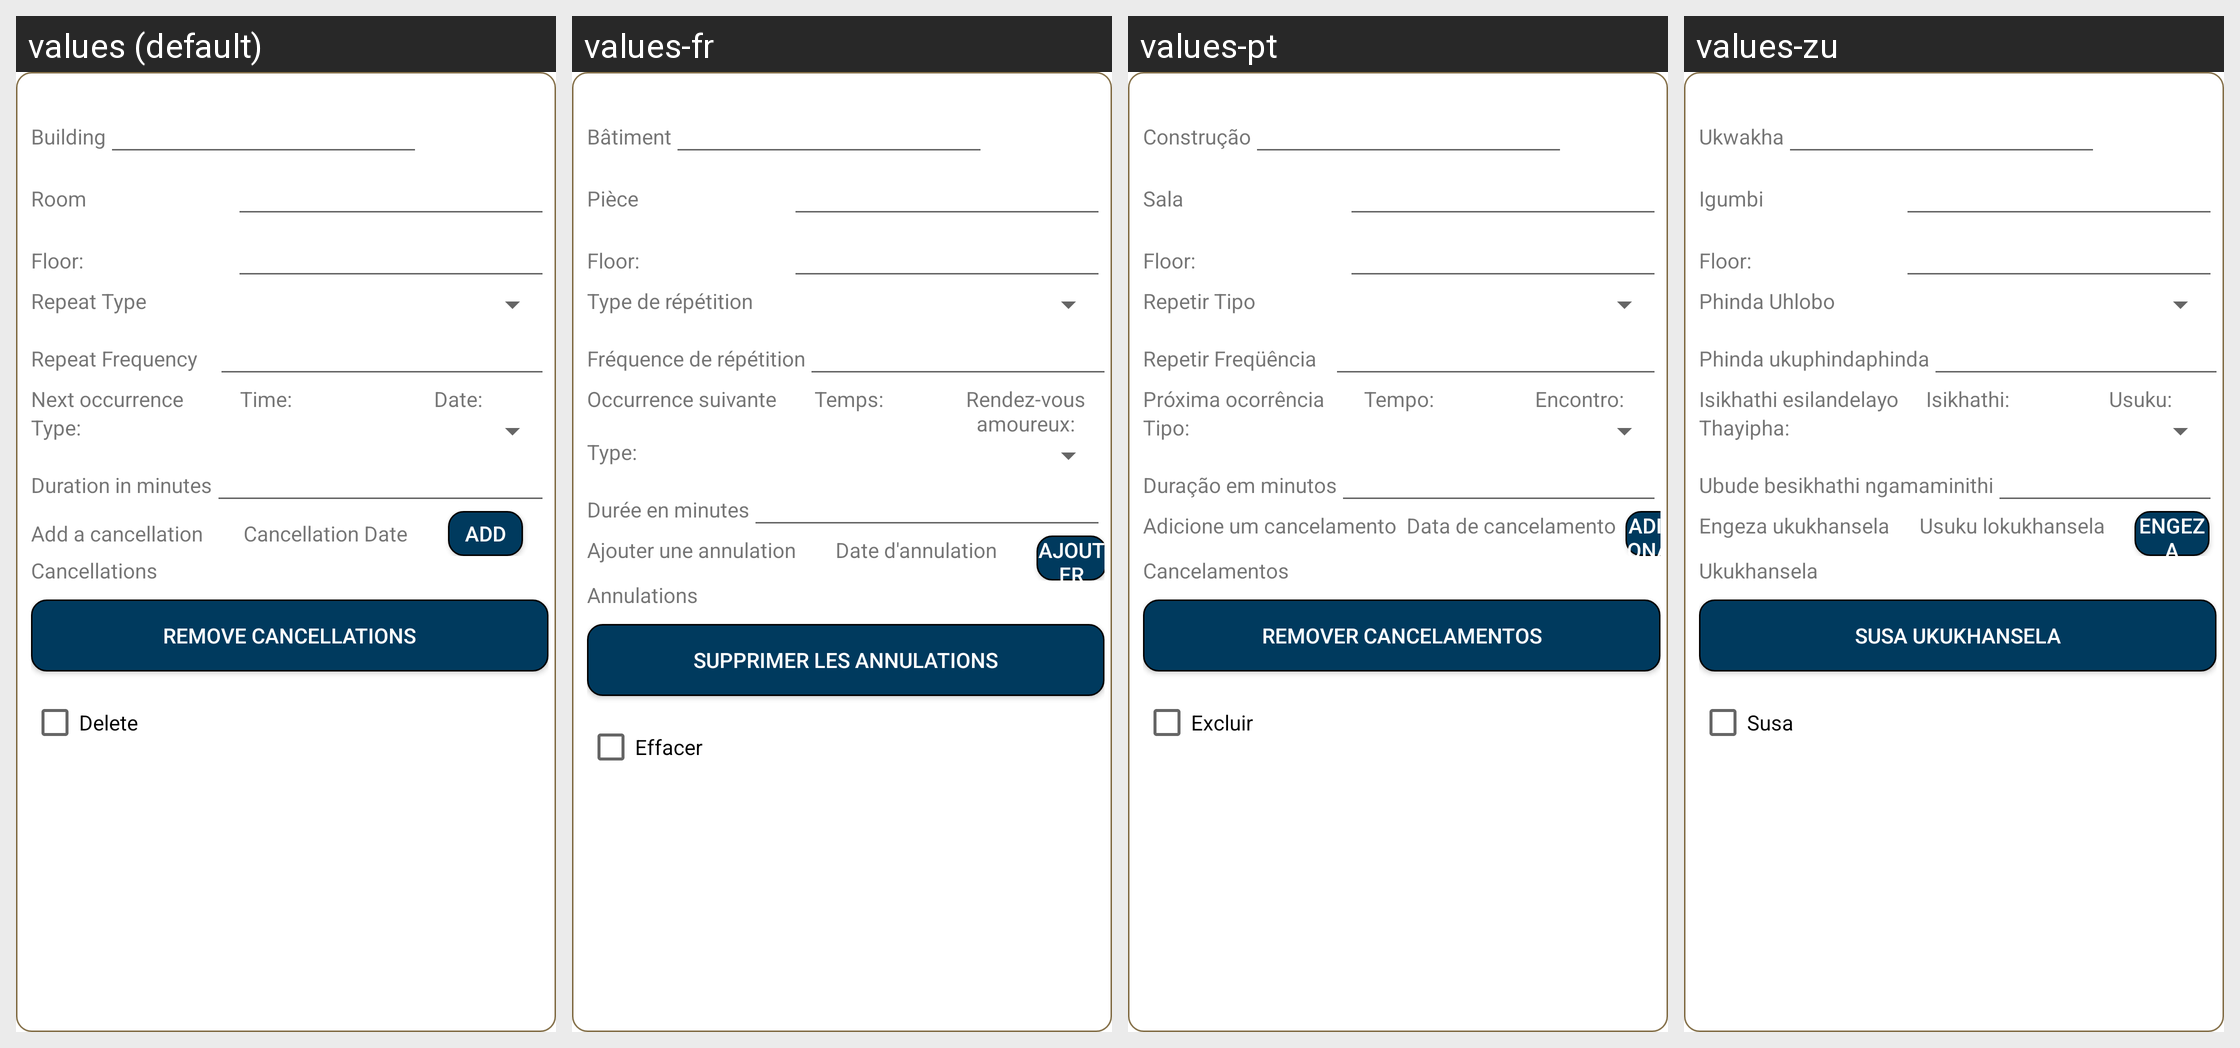

Here is an Android app screen in its default locale and in the app's own translations. Write out the translated-string differences for the strings that appear on this screen.
Android screen res/layout/session.xml rendered under 4 locales, left to right: values (default), values-fr, values-pt, values-zu. Device: Nexus 5 (rendered at 1080×1920; each locale shown at half size, 540×960, under a caption strip naming it); theme Theme.MaterialComponents.DayNight.NoActionBar.
Other locales in the repository, not shown: values-af, values-af-rZA, values-xh.
Strings drawn on this screen, with the default value and each locale's value (text and hints the layout hard-codes, and strings that could not be matched under every locale, appear in the picture but are not listed):

building
  values: Building
  values-fr: Bâtiment
  values-pt: Construção
  values-zu: Ukwakha

room
  values: Room
  values-fr: Pièce
  values-pt: Sala
  values-zu: Igumbi

floor
  values: Floor:
  values-fr: Floor:  [not translated; the default value is used]
  values-pt: Floor:  [not translated; the default value is used]
  values-zu: Floor:  [not translated; the default value is used]

repeat_type
  values: Repeat Type
  values-fr: Type de répétition
  values-pt: Repetir Tipo
  values-zu: Phinda Uhlobo

repeat_frequency
  values: Repeat Frequency
  values-fr: Fréquence de répétition
  values-pt: Repetir Freqüência
  values-zu: Phinda ukuphindaphinda

next_occurrence
  values: Next occurrence
  values-fr: Occurrence suivante
  values-pt: Próxima ocorrência
  values-zu: Isikhathi esilandelayo

time
  values: Time:
  values-fr: Temps:
  values-pt: Tempo:
  values-zu: Isikhathi:

date
  values: Date:
  values-fr: Rendez-vous amoureux:
  values-pt: Encontro:
  values-zu: Usuku:

type
  values: Type:
  values-fr: Type:
  values-pt: Tipo:
  values-zu: Thayipha:

duration_in_minutes
  values: Duration in minutes
  values-fr: Durée en minutes
  values-pt: Duração em minutos
  values-zu: Ubude besikhathi ngamaminithi

add_a_cancelation
  values: Add a cancellation
  values-fr: Ajouter une annulation
  values-pt: Adicione um cancelamento
  values-zu: Engeza ukukhansela

cancellation_date
  values: Cancellation Date
  values-fr: Date d'annulation
  values-pt: Data de cancelamento
  values-zu: Usuku lokukhansela

add
  values: Add
  values-fr: Ajouter
  values-pt: Adicionar
  values-zu: Engeza

cancellations
  values: Cancellations
  values-fr: Annulations
  values-pt: Cancelamentos
  values-zu: Ukukhansela

remove_cancellations
  values: Remove Cancellations
  values-fr: supprimer les annulations
  values-pt: remover cancelamentos
  values-zu: susa ukukhansela

delete
  values: Delete
  values-fr: Effacer
  values-pt: Excluir
  values-zu: Susa
